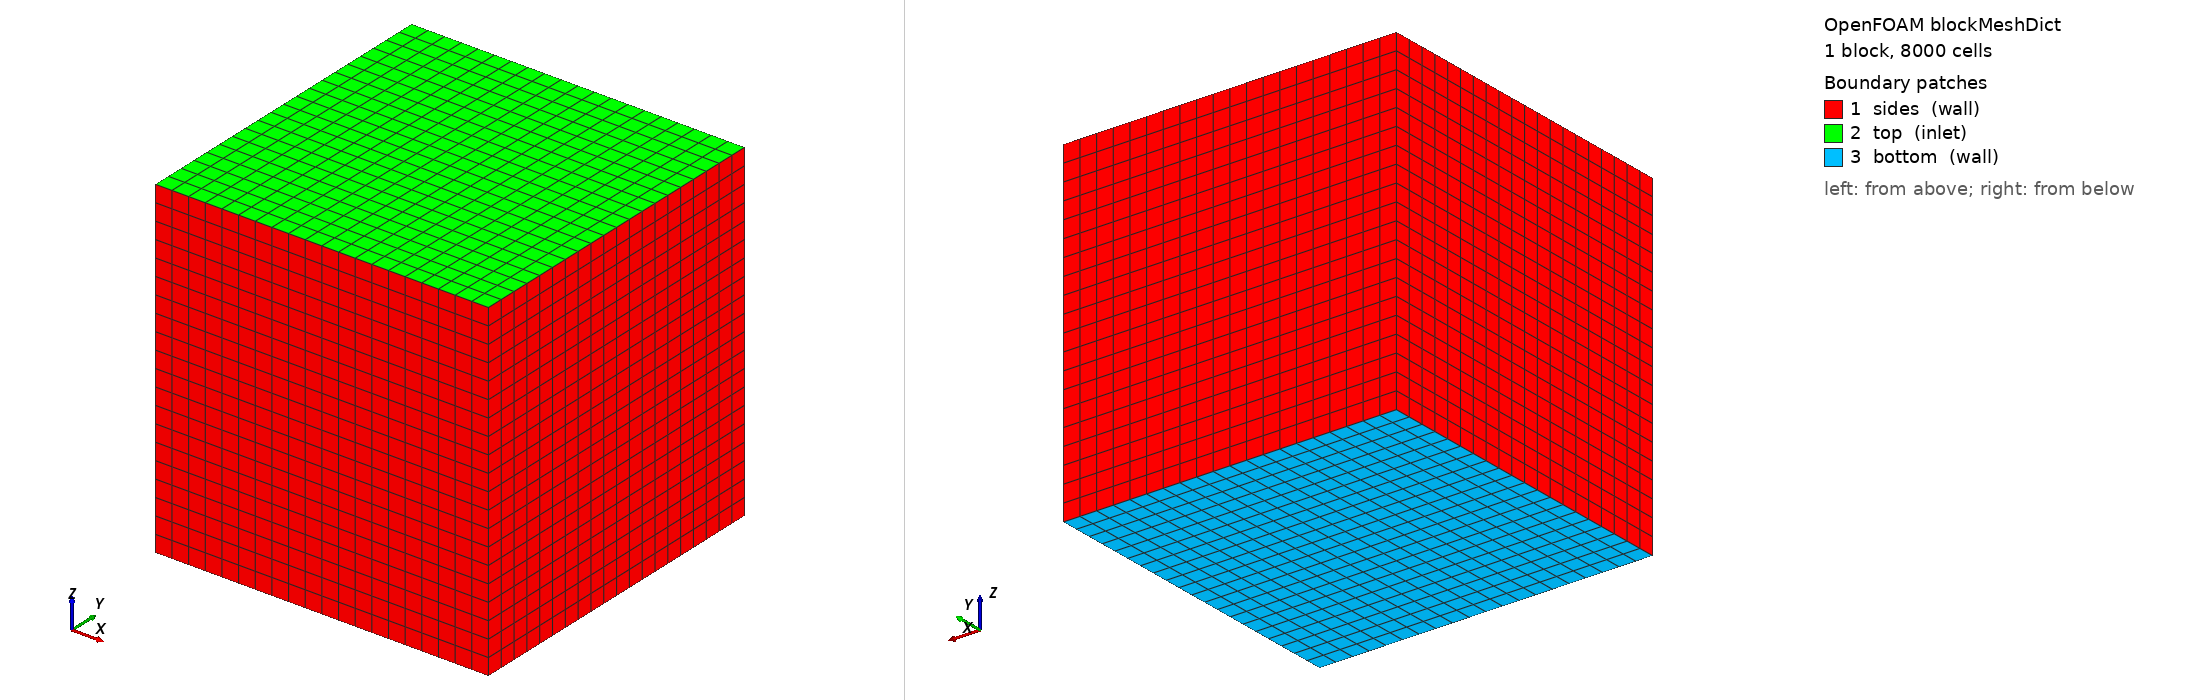

OpenFOAM case: the mesh blockMesh builds from blockMeshDict, 1 block(s), 8000 cells. Boundary patches (legend numbers): 1 sides (wall), 2 top (inlet), 3 bottom (wall). Left view from above one corner, right view from below the opposite corner. Boundary conditions: 0 field file(s) under 0/; 0 of 3 drawn patches have an entry in a shipped field file.

=== system/blockMeshDict ===
/*--------------------------------*- C++ -*----------------------------------*\
|       o        |                                                            |
|    o     o     |  HELYX (R) : Open-source CFD for Enterprise                |
|   o   O   o    |  Version : 4.4.0                                           |
|    o     o     |  ENGYS Ltd. <http://engys.com/>                            |
|       o        |                                                            |
\*---------------------------------------------------------------------------*/
FoamFile
{
    version     2.0;
    format      ascii;
    class       dictionary;
    object      blockMeshDict;
}

// * * * * * * * * * * * * * * * * * * * * * * * * * * * * * * * * * * * * * //

convertToMeters 1;

vertices
(
    (-0.5 -0.5 -0.5)
    ( 0.5 -0.5 -0.5)
    ( 0.5  0.5 -0.5)
    (-0.5  0.5 -0.5)

    (-0.5 -0.5  0.5)
    ( 0.5 -0.5  0.5)
    ( 0.5  0.5  0.5)
    (-0.5  0.5  0.5)
);

blocks
(
    hex (0 1 2 3 4 5 6 7) (20 20 20) simpleGrading (1 1 1)
);

edges
(
);

boundary
(
    sides
    {
        type wall;
        faces
        (
            (1 5 4 0)
            (2 6 5 1)
            (0 4 7 3)
            (3 7 6 2)
        );
    }
    top
    {
        type inlet;
        faces
        (
            (4 5 6 7)
        );
    }
    bottom
    {
        type wall;
        faces
        (
            (0 3 2 1)
        );
    }
);

// ************************************************************************* //


=== system/controlDict ===
/*--------------------------------*- C++ -*----------------------------------*\
|       o        |                                                            |
|    o     o     |  HELYX (R) : Open-source CFD for Enterprise                |
|   o   O   o    |  Version : 4.4.0                                           |
|    o     o     |  ENGYS Ltd. <http://engys.com/>                            |
|       o        |                                                            |
\*---------------------------------------------------------------------------*/
FoamFile
{
    version     2.0;
    format      ascii;
    class       dictionary;
    object      controlDict;
}
// * * * * * * * * * * * * * * * * * * * * * * * * * * * * * * * * * * * * * //

application     helyxSolve;

startFrom       latestTime;

startTime       0;

stopAt          endTime;

endTime         300;

deltaT          constant 1;

writeControl    timeStep;

writeInterval   50;

purgeWrite      0;

writeFormat     ascii;

writePrecision  10;

writeCompression uncompressed;

timeFormat      general;

timePrecision   6;

graphFormat     raw;

runTimeModifiable yes;

libs            1 ( "" );

functions
{
    VR
    {
        functionObjectLibs ( "libreport.so" );
        logToFile       yes;
        fields          ( U.drop1 alpha.drop1 );
        executeControl  onEnd;
        type            volumeReport;
        writeControl    onEnd;
        outputFileFormat tsv;
    }
}


// ************************************************************************* //
